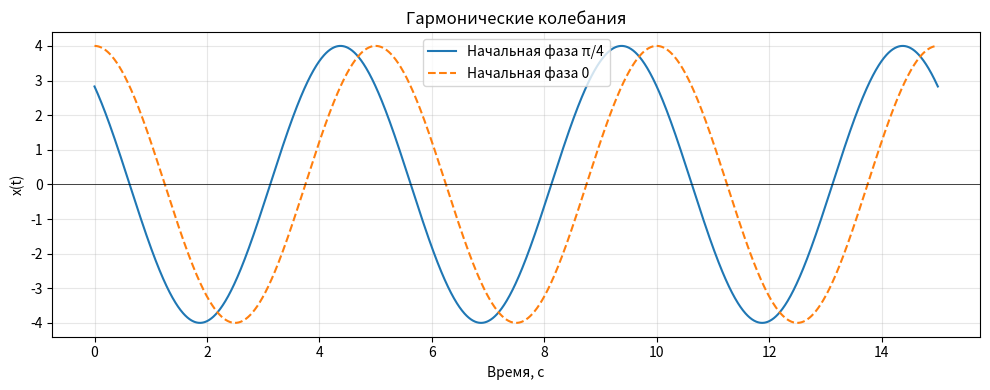

Write Python code to recreate this figure.
import numpy as np
import matplotlib.pyplot as plt

A = 4
phi = np.pi / 4
omega = 0.4 * np.pi

T = 2 * np.pi / omega
f = 1 / T

def func(t, phi):
    return A * np.cos(omega * t + phi)

print("1. Параметры гармонического колебания")
print(f"Амплитуда: {A}")
print(f"Угловая частота: {omega:.4f} рад/с")
print(f"Период: {T:.2f} с")
print(f"Частота: {f:.2f} Гц")
print(f"Начальная фаза: {phi:.4f} рад")

delta_t = -phi / omega
print(f"Временной сдвиг: {delta_t:.4f} с")

t = np.linspace(0, 3 * T, 2000)
x1 = func(t, phi)
x0 = func(t, 0)

plt.figure(figsize=(10, 4))
plt.plot(t, x1, label="Начальная фаза π/4")
plt.plot(t, x0, "--", label="Начальная фаза 0")
plt.title("Гармонические колебания")
plt.xlabel("Время, с")
plt.ylabel("x(t)")
plt.axhline(0, color="black", linewidth=0.5)
plt.grid(True, alpha=0.3)
plt.legend()
plt.tight_layout()
plt.savefig("signal.png", dpi=300)
plt.close()

#plt.show()
time_points = [-1, 3, 7]
phase_deg = []
phase_rad = []
print("Общая формула: x(t)=Acos(wt+phi0), theta(t)=omega*t+0)\nT=5, w=2pi/T, w=2pi/5=0.4 rad/s\ntheta(t)=2pi*t/5")

for t in time_points:
    tmp = omega*t + phi
    phase_rad.append(tmp)
    #phase_deg.append(2*180*t/5)
    phase_deg.append(np.degrees(tmp))
    
phase_deg = [round(float(x), 2) for x in phase_deg]
phase_rad = [round(float(x), 4) for x in phase_rad]
print(f"Значение фазы колебания в моменты времени -1, 3, 7 сек: В градусах {phase_deg}, в радианах {phase_rad} ")


#   3
"""
# z1 = a + jb и z2 = a − jb
a1 = 5
a2 = 5
b1 = 1
b2 = -1
r1 = np.sqrt(a1**2 + b1**2)
r2 = np.sqrt(a2**2 + b2**2)
phi1 = np.arctan2(b1, a1)
phi2= np.arctan2(b2, a2)
print(f"Алгебраические формы комплексных числел: z1 = {a1} + j*{b1} и z2 = {a2} − j*{b2}")
print(f"Тригонометрические формы комплексных числел: z1 = {r1:.2f}*(cos{phi1:.2f} + i*sin{phi1:.2f})\nz2 = {r2:.2f}*(cos{phi2:.2f} + i*sin{phi2:.2f})")
print(f"Показательные формы комплексных числел: z1 = {r1:.2f}*e^(i*{phi1:.2f})\nz2 = {r2:.2f}*e^(i*{phi2:.2f})")

# 4

# z2 = 3.16*e^(i*0.32)
print("z2 = 3.16*e^(i*0.32) -> в алгебраическую форму:\n3.16*(cos(0.32) + i*sin(0.32))")
a3 = 3.16*np.cos(0.32)
b3 = 3.16*np.sin(0.32)
print(f"z2 = {a3:.0f} + i*{b3:.0f}")
"""

a1 = 5
a2 = 5
b1 = 1
b2 = -1
z1 = complex(a1, b1)
z2 = complex(a2, b2)

for name, z in [("z1", z1), ("z2", z2)]:
    r = abs(z)
    arg = np.angle(z)
    print(f"{name} = {z.real:g} + i*{z.imag:g}")
    print(
    f"Тригонометрическая форма: "
    f"{r:.4f}*(cos({arg:.4f}) "
    f"+ j*sin({arg:.4f}))"
    )
    print(f"Показательная форма: {r:.4f}*e^(j*{arg:.4f})")


# 4
r = abs(z1)
angle = np.arctan2(1, 3)
real_part = r * np.cos(angle)
im_part = r * np.sin(angle)
print(f"z = {r:.4f}*e^(j*{angle:.4f})")
print(f"z = {real_part:.4f} + i*{im_part:.4f}")
